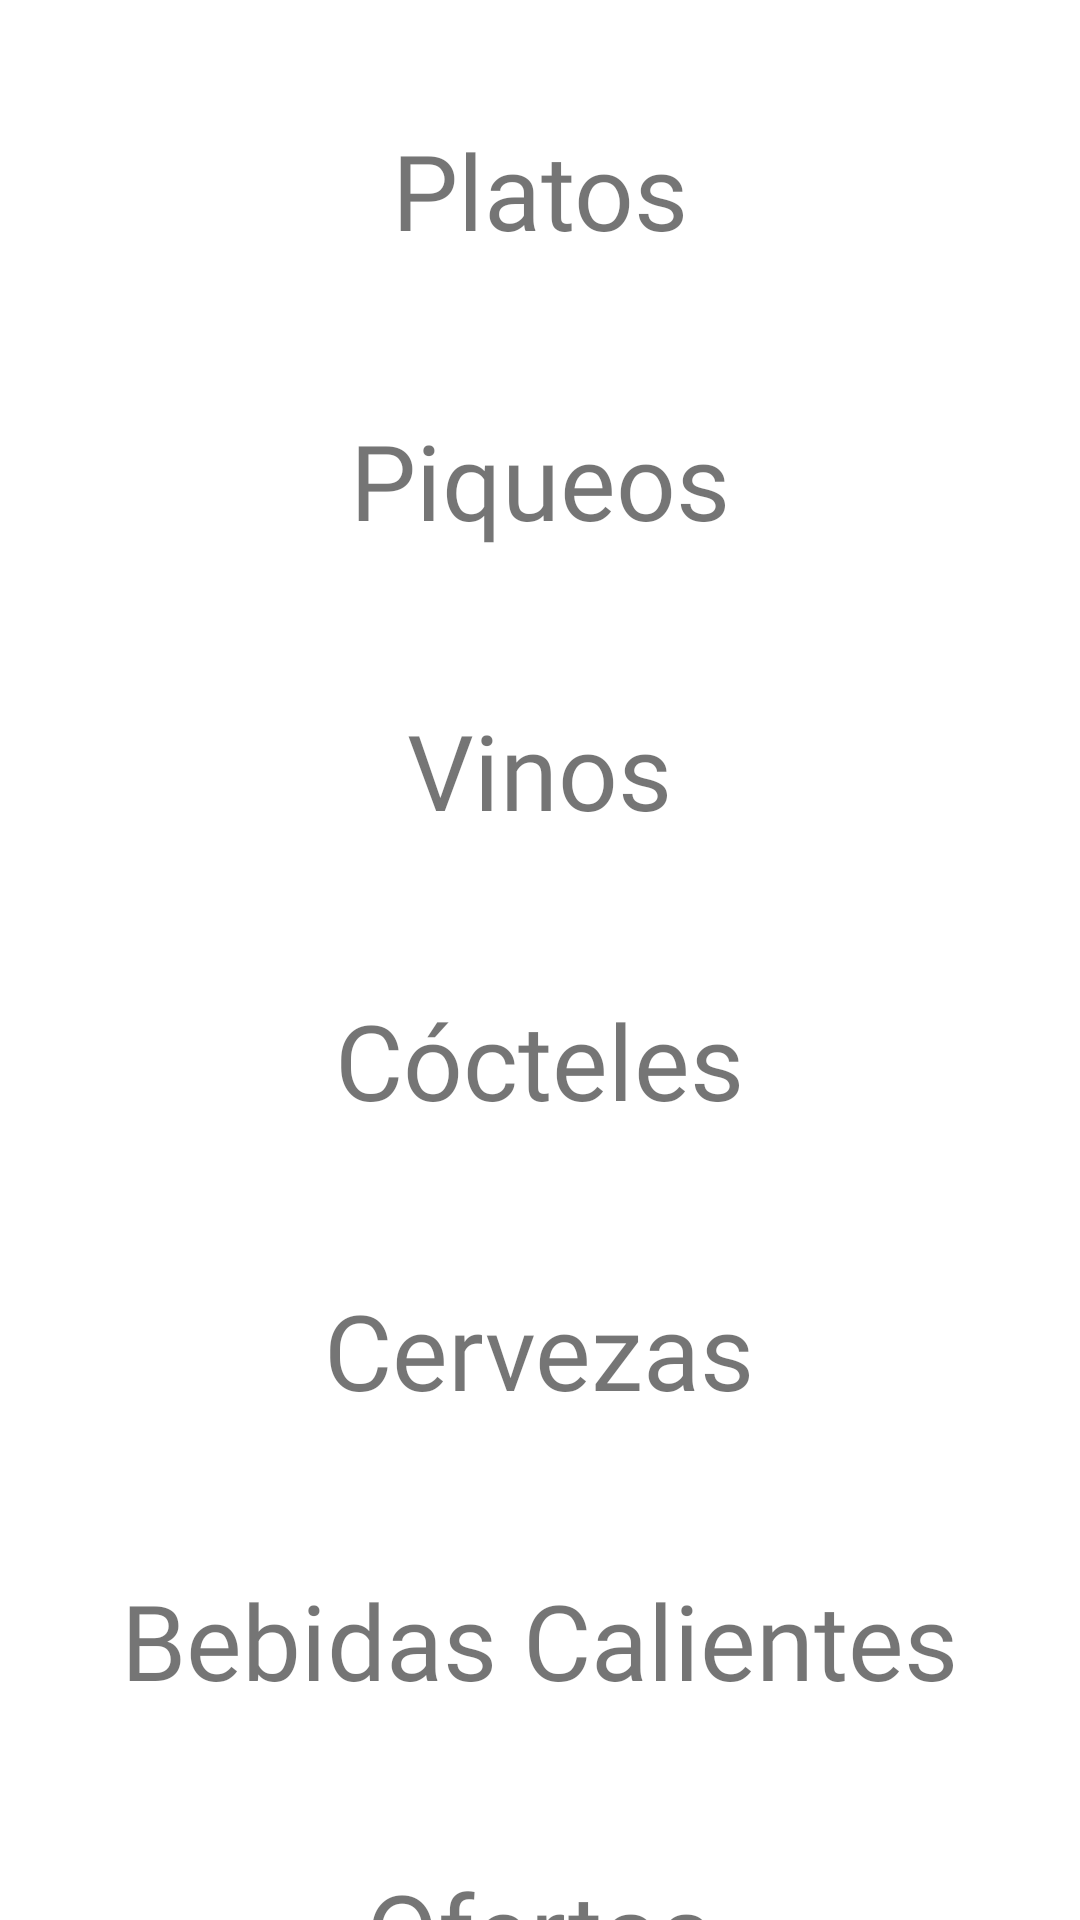

This screen was rendered from an Android layout file. Write that file and the resources it references.
<!-- AndroidManifest.xml: application theme Theme.AppManager -->
<!-- res/layout/activity_main_menu.xml -->
<?xml version="1.0" encoding="utf-8"?>
<LinearLayout
    xmlns:android="http://schemas.android.com/apk/res/android"
    xmlns:app="http://schemas.android.com/apk/res-auto"
    xmlns:tools="http://schemas.android.com/tools"
    android:layout_width="match_parent"
    android:layout_height="match_parent"
    tools:context=".MainMenuActivity"
    android:orientation="vertical">

    <TextView
        android:id="@+id/txtPlatos"
        android:layout_width="wrap_content"
        android:layout_height="wrap_content"
        android:text="Platos"
        tools:layout_editor_absoluteX="155dp"
        tools:layout_editor_absoluteY="117dp"
        android:layout_marginTop="40dp"
        android:layout_gravity="center"
        android:textSize="35sp"
        android:fontFamily="@font/amatic_sc_bold"/>

    <TextView
        android:id="@+id/txtPiqueos"
        android:layout_width="wrap_content"
        android:layout_height="wrap_content"
        android:text="Piqueos"
        tools:layout_editor_absoluteX="193dp"
        tools:layout_editor_absoluteY="505dp"
        android:layout_marginTop="50dp"
        android:layout_gravity="center"
        android:fontFamily="@font/amatic_sc_bold"
        android:textSize="35sp" />

    <TextView
        android:id="@+id/txtVinos"
        android:layout_width="wrap_content"
        android:layout_height="wrap_content"
        android:text="Vinos"
        tools:layout_editor_absoluteX="161dp"
        tools:layout_editor_absoluteY="194dp"
        android:layout_marginTop="50dp"
        android:layout_gravity="center"
        android:fontFamily="@font/amatic_sc_bold"
        android:textSize="35sp"/>

    <TextView
        android:id="@+id/txtCocteles"
        android:layout_width="wrap_content"
        android:layout_height="wrap_content"
        android:text="Cócteles"
        tools:layout_editor_absoluteX="161dp"
        tools:layout_editor_absoluteY="282dp"
        android:layout_marginTop="50dp"
        android:layout_gravity="center"
        android:textSize="35sp"
        android:fontFamily="@font/amatic_sc_bold"/>

    <TextView
        android:id="@+id/txtCervezas"
        android:layout_width="wrap_content"
        android:layout_height="wrap_content"
        android:text="Cervezas"
        tools:layout_editor_absoluteX="156dp"
        tools:layout_editor_absoluteY="367dp"
        android:layout_marginTop="50dp"
        android:layout_gravity="center"
        android:textSize="35sp"
        android:fontFamily="@font/amatic_sc_bold"/>

    <TextView
        android:id="@+id/txtBebidasCalientes"
        android:layout_width="wrap_content"
        android:layout_height="wrap_content"
        android:text="Bebidas Calientes"
        tools:layout_editor_absoluteX="161dp"
        tools:layout_editor_absoluteY="427dp"
        android:layout_marginTop="50dp"
        android:layout_gravity="center"
        android:fontFamily="@font/amatic_sc_bold"
        android:textSize="35sp"/>



    <TextView
        android:id="@+id/txtOfertas"
        android:layout_width="wrap_content"
        android:layout_height="wrap_content"
        android:text="Ofertas"
        tools:layout_editor_absoluteX="190dp"
        tools:layout_editor_absoluteY="602dp"
        android:layout_marginTop="50dp"
        android:layout_gravity="center"
        android:fontFamily="@font/amatic_sc_bold"
        android:textSize="35sp"/>

    <TextView
        android:id="@+id/txtRegalos"
        android:layout_width="wrap_content"
        android:layout_height="wrap_content"
        android:text="Regalos"
        tools:layout_editor_absoluteX="190dp"
        tools:layout_editor_absoluteY="602dp"
        android:layout_marginTop="50dp"
        android:layout_gravity="center"
        android:fontFamily="@font/amatic_sc_bold"
        android:textSize="35sp"/>

    <com.google.android.material.floatingactionbutton.FloatingActionButton
        android:id="@+id/fabConsumoTotal"
        android:layout_width="wrap_content"
        android:layout_height="wrap_content"
        android:layout_gravity="bottom"
        android:layout_margin="15dp"
        app:srcCompat="@drawable/ic_canasta" />
</LinearLayout>
<!-- resources referenced by this layout -->
<resources>
  <style name="Theme.AppManager" parent="Theme.MaterialComponents.DayNight.NoActionBar">
          
          <item name="colorPrimary">@color/black</item>
          <item name="materialCalendarTheme">@style/ThemeOverlay.App.DatePicker</item>
          <item name="colorPrimaryVariant">@color/black</item>
          <item name="colorOnPrimary">@color/white</item>
          
          <item name="colorSecondary">@color/black</item>
          <item name="colorSecondaryVariant">@color/teal_700</item>
          <item name="colorOnSecondary">@color/white</item>
          
          <item name="android:statusBarColor" tools:targetApi="l">?attr/colorPrimaryVariant</item>
          
      </style>
  <color name="black">#FF000000</color>
  <style name="ThemeOverlay.App.DatePicker" parent="ThemeOverlay.MaterialComponents.MaterialCalendar">
          <item name="shapeAppearanceSmallComponent">@style/ShapeAppearance.App.SmallComponent</item>
          <item name="shapeAppearanceMediumComponent">@style/ShapeAppearance.App.MediumComponent</item>
      </style>
  <color name="white">#FFFFFFFF</color>
  <color name="teal_700">#FF018786</color>
  <style name="ShapeAppearance.App.SmallComponent" parent="ShapeAppearance.MaterialComponents.SmallComponent">
          <item name="cornerFamily">cut</item>
      </style>
  <style name="ShapeAppearance.App.MediumComponent" parent="ShapeAppearance.MaterialComponents.MediumComponent">
          <item name="cornerSize">16dp</item>
      </style>
</resources>
